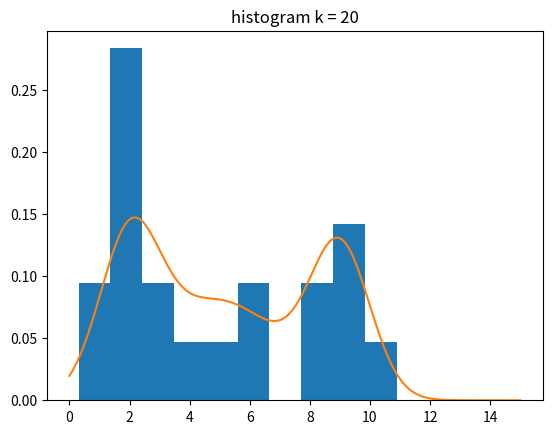
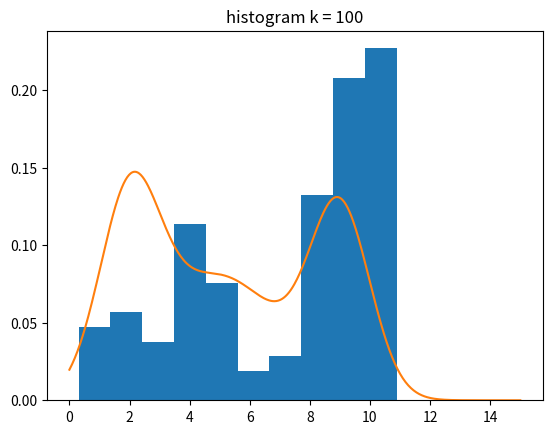
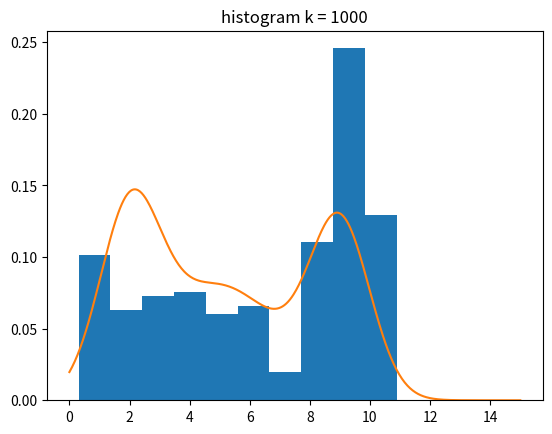

Recreate these plots in Python, in order.
import random
import numpy as np
import matplotlib.pyplot as plt


# Proposal distribution q(x) = N(5, 4): mean 5, variance 4 (std = 2)
q_mu = 5.0
q_sigma = 2.0

# Sample i.i.d samples M = z1...z(m) from the proposal N(5,4)
def generateSamples():
    M = []
    i = 0
    while i < 200:
        sample = random.gauss(q_mu, q_sigma)
        M.append(sample)
        i += 1
    return M

M = generateSamples()
## Compute weights

### Step2

def normalDistribution(x,mu,sigma):
    firstpart = 1 / (np.sqrt(2 * np.pi) * sigma)
    secondpart = np.exp(
        (-0.5 * (x - mu)**2) / (sigma**2)
    )
    return firstpart * secondpart


def calcpxi(x):
    return 0.3 * normalDistribution(x, 2.0,1.0) + 0.4 * normalDistribution(x, 5.0, 2.0) + 0.3 * normalDistribution(x, 9.0, 1.0)


Mw = []
for m in M:
    Mw.append(calcpxi(m) / normalDistribution(m, q_mu, q_sigma))
Mww = []
for i in range(len(Mw)):
    Mww.append(Mw[i] / np.sum(Mw))

print(np.sum(Mww))
## Resampling: sample with replacement from M based on weights W(m)
## Reduce to N <= M samples





## Generate a sample computed by P(x^i) = w(i), i in {1,...,N}

## Use random number z in [0,1] from a uniform distribution use np.randon.rand()
hi = []
hi = np.cumsum(Mww)



H20 = []
for k in range(20):
    z = np.random.rand()
    for i in range(len(hi)):
        if z <= hi[i]:
            H20.append(M[i])
            print("\n")
            break

H100 = []
for k in range(100):
    z = np.random.rand()
    for i in range(len(hi)):
        if z <= hi[i]:
            H100.append(M[i])
            print("\n")
            break

H1000 = []
for k in range(1000):
    z = np.random.rand()
    for i in range(len(hi)):
        if z <= hi[i]:
            H1000.append(M[i])
            print("\n")
            break

plt.hist(H20, bins = 10, density=True)
plt.title("histogram k = 20")
xs = np.linspace(0, 15, 500)
plt.plot(xs, [calcpxi(x) for x in xs])
plt.show()
plt.hist(H100, bins = 10, density=True)
xs = np.linspace(0, 15, 500)
plt.plot(xs, [calcpxi(x) for x in xs])
plt.title("histogram k = 100")
plt.show()
plt.hist(H1000, bins = 10, density=True)
xs = np.linspace(0, 15, 500)
plt.plot(xs, [calcpxi(x) for x in xs])
plt.title("histogram k = 1000")
plt.show()



## p(x) = 0.3 · N (x; 2.0, 1.0) + 0.4 · N (x; 5.0, 2.0) + 0.3 · N (x; 9.0, 1.0)

## Compute Cumsum



## Lookup in H [0,h(x^1)],..h(x^{N-1}) and find the smalled index i such that z >= Hi.
## The corresponding particle xi is our sample
# Important: Remove any particles with weight Wi = 0 prior to constructing table H
